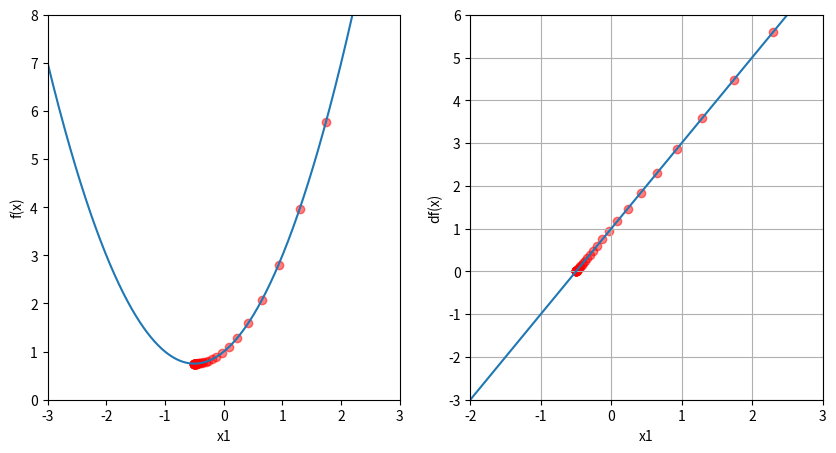

This chart was generated by the following Python code:
# Imports and packages

import matplotlib.pyplot as plt
import numpy as np


# A simple cost function

def f(x):
    return x ** 2 + x + 1


# Make Data

x1 = np.linspace(start=-3, stop=3, num=500)


# Plot

# plt.xlim([-3, 3])
# plt.ylim([0, 8])
# plt.xlabel("x1")
# plt.ylabel("f(x)")
# plt.plot(x1, f(x1))
# plt.show()


# Slope and Derivatives

def df(x):
    return 2 * x + 1


# Plot function and derivative side by side
#
# plt.figure(figsize=[10, 5])
#
# # 1st Chart: Cost function
#
# plt.subplot(1, 2, 1)
# plt.xlim([-3, 3])
# plt.ylim([0, 8])
# plt.xlabel("x1")
# plt.ylabel("f(x)")
# plt.plot(x1, f(x1))
#
# # 2nd Chart: Derivative
#
# plt.subplot(1, 2, 2)
# plt.xlabel("x1")
# plt.ylabel("df(x)")
# plt.grid()
# plt.xlim([-2, 3])
# plt.ylim([-3, 6])
# plt.plot(x1, df(x1))
# plt.show()

# Python Loops and Gradient Descent

newX = 3
previousX = 0
stepMultiplier = 0.1
precision = 0.0001

xList = [newX]
slopeList = [df(newX)]

for n in range(200):
    previousX = newX
    gradient = df(previousX)
    newX = previousX - stepMultiplier * gradient
    stepSize = abs(newX - previousX)
    xList.append(newX)
    slopeList.append(df(newX))
    if stepSize < precision:
        break

print(f"Local minimum is at {newX}, {df(newX)}, {f(newX)}")

# Superimpose the gradient descent calculations on plot

plt.figure(figsize=[10, 5])
plt.subplot(1, 2, 1)
plt.xlim([-3, 3])
plt.ylim([0, 8])
plt.xlabel("x1")
plt.ylabel("f(x)")
plt.plot(x1, f(x1))

values = np.array(xList)
plt.scatter(xList, f(values), color="red", alpha=0.5)

plt.subplot(1, 2, 2)
plt.xlabel("x1")
plt.ylabel("df(x)")
plt.grid()
plt.xlim([-2, 3])
plt.ylim([-3, 6])
plt.plot(x1, df(x1))

plt.scatter(xList, slopeList, color="red", alpha=0.5)

plt.show()
